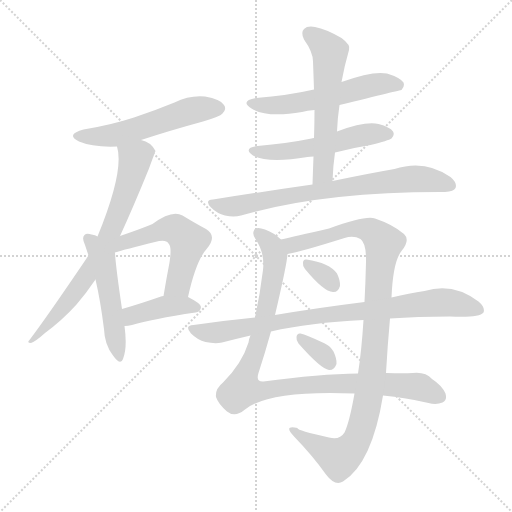
t = 0.00 s
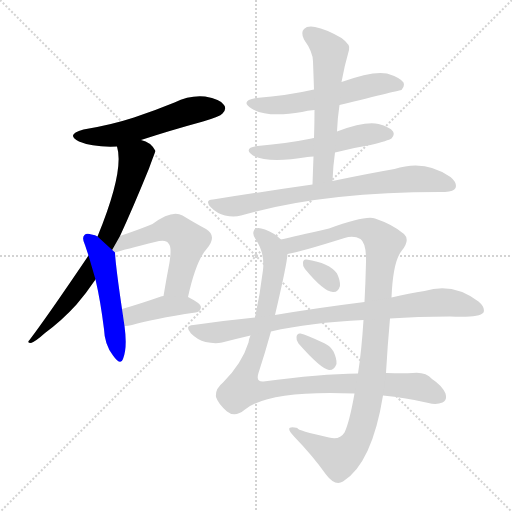
t = 2.10 s
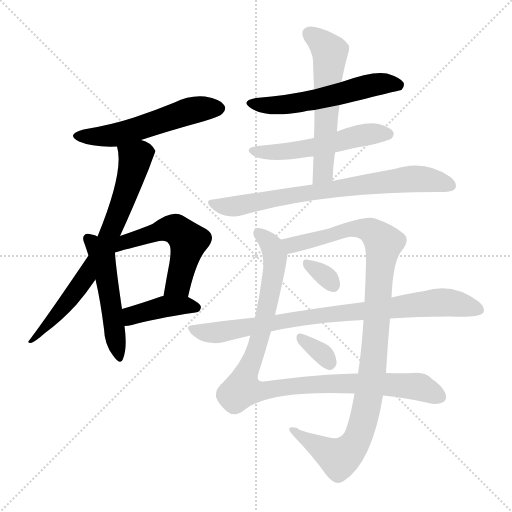
t = 4.20 s
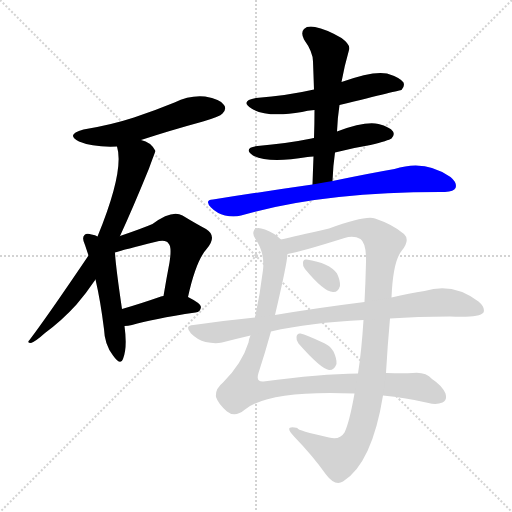
t = 6.30 s
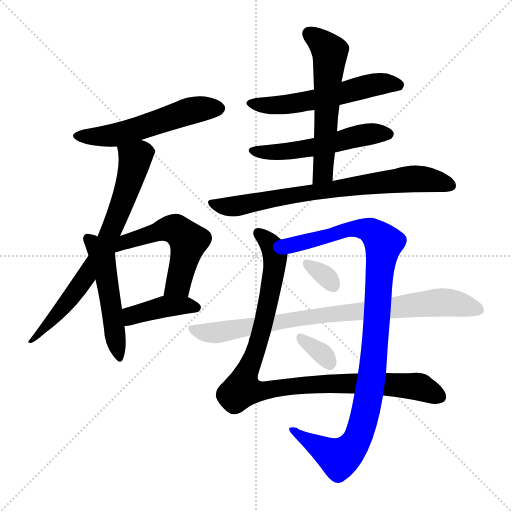
t = 8.41 s
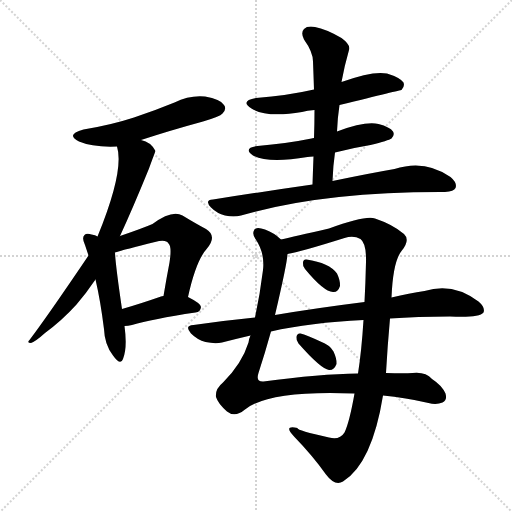
t = 10.51 s

The animated SVG that drew these frames (rendered in a browser with its animation timeline set to each time). Animation: 14 CSS @keyframes rules; one cycle of 10.51 s.

<svg version="1.1" viewBox="0 0 1024 1024" xmlns="http://www.w3.org/2000/svg">
  <g stroke="lightgray" stroke-dasharray="1,1" stroke-width="1" transform="scale(4, 4)">
    <line x1="0" y1="0" x2="256" y2="256"></line>
    <line x1="256" y1="0" x2="0" y2="256"></line>
    <line x1="128" y1="0" x2="128" y2="256"></line>
    <line x1="0" y1="128" x2="256" y2="128"></line>
  </g>
<g transform="scale(1, -1) translate(0, -900)">
   <style type="text/css">
    @keyframes keyframes0 {
      from {
       stroke: blue;
       stroke-dashoffset: 543;
       stroke-width: 128;
       }
       64% {
       animation-timing-function: step-end;
       stroke: blue;
       stroke-dashoffset: 0;
       stroke-width: 128;
       }
       to {
       stroke: black;
       stroke-width: 1024;
       }
       }
       #make-me-a-hanzi-animation-0 {
         animation: keyframes0 0.691895s both;
         animation-delay: 0.000000s;
         animation-timing-function: linear;
       }
    @keyframes keyframes1 {
      from {
       stroke: blue;
       stroke-dashoffset: 716;
       stroke-width: 128;
       }
       70% {
       animation-timing-function: step-end;
       stroke: blue;
       stroke-dashoffset: 0;
       stroke-width: 128;
       }
       to {
       stroke: black;
       stroke-width: 1024;
       }
       }
       #make-me-a-hanzi-animation-1 {
         animation: keyframes1 0.832682s both;
         animation-delay: 0.691895s;
         animation-timing-function: linear;
       }
    @keyframes keyframes2 {
      from {
       stroke: blue;
       stroke-dashoffset: 504;
       stroke-width: 128;
       }
       62% {
       animation-timing-function: step-end;
       stroke: blue;
       stroke-dashoffset: 0;
       stroke-width: 128;
       }
       to {
       stroke: black;
       stroke-width: 1024;
       }
       }
       #make-me-a-hanzi-animation-2 {
         animation: keyframes2 0.660156s both;
         animation-delay: 1.524577s;
         animation-timing-function: linear;
       }
    @keyframes keyframes3 {
      from {
       stroke: blue;
       stroke-dashoffset: 536;
       stroke-width: 128;
       }
       64% {
       animation-timing-function: step-end;
       stroke: blue;
       stroke-dashoffset: 0;
       stroke-width: 128;
       }
       to {
       stroke: black;
       stroke-width: 1024;
       }
       }
       #make-me-a-hanzi-animation-3 {
         animation: keyframes3 0.686198s both;
         animation-delay: 2.184733s;
         animation-timing-function: linear;
       }
    @keyframes keyframes4 {
      from {
       stroke: blue;
       stroke-dashoffset: 404;
       stroke-width: 128;
       }
       57% {
       animation-timing-function: step-end;
       stroke: blue;
       stroke-dashoffset: 0;
       stroke-width: 128;
       }
       to {
       stroke: black;
       stroke-width: 1024;
       }
       }
       #make-me-a-hanzi-animation-4 {
         animation: keyframes4 0.578776s both;
         animation-delay: 2.870931s;
         animation-timing-function: linear;
       }
    @keyframes keyframes5 {
      from {
       stroke: blue;
       stroke-dashoffset: 556;
       stroke-width: 128;
       }
       64% {
       animation-timing-function: step-end;
       stroke: blue;
       stroke-dashoffset: 0;
       stroke-width: 128;
       }
       to {
       stroke: black;
       stroke-width: 1024;
       }
       }
       #make-me-a-hanzi-animation-5 {
         animation: keyframes5 0.702474s both;
         animation-delay: 3.449707s;
         animation-timing-function: linear;
       }
    @keyframes keyframes6 {
      from {
       stroke: blue;
       stroke-dashoffset: 527;
       stroke-width: 128;
       }
       63% {
       animation-timing-function: step-end;
       stroke: blue;
       stroke-dashoffset: 0;
       stroke-width: 128;
       }
       to {
       stroke: black;
       stroke-width: 1024;
       }
       }
       #make-me-a-hanzi-animation-6 {
         animation: keyframes6 0.678874s both;
         animation-delay: 4.152181s;
         animation-timing-function: linear;
       }
    @keyframes keyframes7 {
      from {
       stroke: blue;
       stroke-dashoffset: 576;
       stroke-width: 128;
       }
       65% {
       animation-timing-function: step-end;
       stroke: blue;
       stroke-dashoffset: 0;
       stroke-width: 128;
       }
       to {
       stroke: black;
       stroke-width: 1024;
       }
       }
       #make-me-a-hanzi-animation-7 {
         animation: keyframes7 0.718750s both;
         animation-delay: 4.831055s;
         animation-timing-function: linear;
       }
    @keyframes keyframes8 {
      from {
       stroke: blue;
       stroke-dashoffset: 739;
       stroke-width: 128;
       }
       71% {
       animation-timing-function: step-end;
       stroke: blue;
       stroke-dashoffset: 0;
       stroke-width: 128;
       }
       to {
       stroke: black;
       stroke-width: 1024;
       }
       }
       #make-me-a-hanzi-animation-8 {
         animation: keyframes8 0.851400s both;
         animation-delay: 5.549805s;
         animation-timing-function: linear;
       }
    @keyframes keyframes9 {
      from {
       stroke: blue;
       stroke-dashoffset: 988;
       stroke-width: 128;
       }
       76% {
       animation-timing-function: step-end;
       stroke: blue;
       stroke-dashoffset: 0;
       stroke-width: 128;
       }
       to {
       stroke: black;
       stroke-width: 1024;
       }
       }
       #make-me-a-hanzi-animation-9 {
         animation: keyframes9 1.054036s both;
         animation-delay: 6.401204s;
         animation-timing-function: linear;
       }
    @keyframes keyframes10 {
      from {
       stroke: blue;
       stroke-dashoffset: 1027;
       stroke-width: 128;
       }
       77% {
       animation-timing-function: step-end;
       stroke: blue;
       stroke-dashoffset: 0;
       stroke-width: 128;
       }
       to {
       stroke: black;
       stroke-width: 1024;
       }
       }
       #make-me-a-hanzi-animation-10 {
         animation: keyframes10 1.085775s both;
         animation-delay: 7.455241s;
         animation-timing-function: linear;
       }
    @keyframes keyframes11 {
      from {
       stroke: blue;
       stroke-dashoffset: 323;
       stroke-width: 128;
       }
       51% {
       animation-timing-function: step-end;
       stroke: blue;
       stroke-dashoffset: 0;
       stroke-width: 128;
       }
       to {
       stroke: black;
       stroke-width: 1024;
       }
       }
       #make-me-a-hanzi-animation-11 {
         animation: keyframes11 0.512858s both;
         animation-delay: 8.541016s;
         animation-timing-function: linear;
       }
    @keyframes keyframes12 {
      from {
       stroke: blue;
       stroke-dashoffset: 839;
       stroke-width: 128;
       }
       73% {
       animation-timing-function: step-end;
       stroke: blue;
       stroke-dashoffset: 0;
       stroke-width: 128;
       }
       to {
       stroke: black;
       stroke-width: 1024;
       }
       }
       #make-me-a-hanzi-animation-12 {
         animation: keyframes12 0.932780s both;
         animation-delay: 9.053874s;
         animation-timing-function: linear;
       }
    @keyframes keyframes13 {
      from {
       stroke: blue;
       stroke-dashoffset: 332;
       stroke-width: 128;
       }
       52% {
       animation-timing-function: step-end;
       stroke: blue;
       stroke-dashoffset: 0;
       stroke-width: 128;
       }
       to {
       stroke: black;
       stroke-width: 1024;
       }
       }
       #make-me-a-hanzi-animation-13 {
         animation: keyframes13 0.520182s both;
         animation-delay: 9.986654s;
         animation-timing-function: linear;
       }
</style>
<path d="M 282.0 620.0 Q 340.0 639.0 406.0 657.0 Q 440.0 667.0 445.0 673.0 Q 454.0 682.0 448.0 690.0 Q 441.0 702.0 410.0 707.0 Q 379.0 710.0 349.0 695.0 Q 310.0 679.0 268.0 665.0 Q 222.0 650.0 167.0 641.0 Q 130.0 631.0 158.0 617.0 Q 186.0 605.0 234.0 607.0 L 282.0 620.0 Z" fill="lightgray"></path> 
<path d="M 240.0 428.0 Q 265.0 482.0 298.0 563.0 Q 310.0 596.0 311.0 598.0 Q 302.0 616.0 282.0 620.0 C 254.0 631.0 228.0 636.0 234.0 607.0 Q 249.0 559.0 195.0 427.0 L 177.0 389.0 Q 96.0 269.0 59.0 220.0 Q 53.0 214.0 62.0 214.0 Q 71.0 217.0 90.0 234.0 Q 124.0 259.0 153.0 291.0 Q 172.0 313.0 191.0 341.0 L 240.0 428.0 Z" fill="lightgray"></path> 
<path d="M 195.0 427.0 Q 191.0 430.0 183.0 431.0 Q 173.0 434.0 169.0 430.0 Q 163.0 424.0 170.0 410.0 Q 173.0 401.0 177.0 389.0 L 191.0 341.0 Q 201.0 298.0 208.0 242.0 Q 209.0 211.0 226.0 189.0 Q 241.0 168.0 246.0 182.0 Q 255.0 204.0 249.0 248.0 L 244.0 282.0 Q 231.0 370.0 230.0 395.0 L 195.0 427.0 Z" fill="lightgray"></path> 
<path d="M 376.0 306.0 Q 392.0 379.0 414.0 403.0 Q 435.0 428.0 412.0 442.0 Q 393.0 452.0 365.0 469.0 Q 344.0 481.0 305.0 452.0 Q 284.0 443.0 240.0 428.0 C 198.0 413.0 201.0 386.0 230.0 395.0 Q 249.0 401.0 310.0 416.0 Q 332.0 422.0 337.0 413.0 Q 344.0 407.0 339.0 375.0 Q 333.0 344.0 327.0 308.0 C 322.0 278.0 369.0 277.0 376.0 306.0 Z" fill="lightgray"></path> 
<path d="M 249.0 248.0 Q 256.0 248.0 264.0 250.0 Q 304.0 262.0 391.0 275.0 Q 401.0 276.0 402.0 286.0 Q 402.0 293.0 376.0 306.0 L 327.0 308.0 Q 323.0 308.0 322.0 307.0 Q 279.0 292.0 244.0 282.0 C 215.0 274.0 219.0 246.0 249.0 248.0 Z" fill="lightgray"></path> 
<path d="M 679.0 690.0 Q 802.0 720.0 803.0 720.0 Q 810.0 727.0 807.0 735.0 Q 800.0 745.0 774.0 753.0 Q 746.0 759.0 683.0 736.0 L 628.0 721.0 Q 576.0 709.0 512.0 704.0 Q 479.0 698.0 503.0 683.0 Q 533.0 664.0 604.0 676.0 Q 614.0 679.0 629.0 680.0 L 679.0 690.0 Z" fill="lightgray"></path> 
<path d="M 670.0 595.0 Q 704.0 604.0 741.0 610.0 Q 777.0 619.0 783.0 623.0 Q 790.0 630.0 786.0 637.0 Q 780.0 646.0 757.0 652.0 Q 730.0 658.0 674.0 637.0 L 628.0 624.0 Q 624.0 624.0 623.0 623.0 Q 574.0 613.0 515.0 608.0 Q 485.0 604.0 506.0 589.0 Q 536.0 573.0 615.0 586.0 Q 619.0 587.0 627.0 587.0 L 670.0 595.0 Z" fill="lightgray"></path> 
<path d="M 665.0 538.0 Q 666.0 568.0 670.0 595.0 L 674.0 637.0 Q 675.0 664.0 679.0 690.0 L 683.0 736.0 Q 689.0 769.0 698.0 800.0 Q 702.0 810.0 683.0 824.0 Q 652.0 842.0 630.0 846.0 Q 615.0 849.0 608.0 842.0 Q 601.0 835.0 608.0 821.0 Q 626.0 796.0 626.0 777.0 Q 627.0 750.0 628.0 721.0 L 629.0 680.0 Q 629.0 653.0 628.0 624.0 L 627.0 587.0 Q 626.0 562.0 625.0 531.0 C 624.0 501.0 664.0 508.0 665.0 538.0 Z" fill="lightgray"></path> 
<path d="M 625.0 531.0 Q 534.0 518.0 426.0 501.0 Q 408.0 500.0 422.0 485.0 Q 434.0 473.0 450.0 469.0 Q 468.0 465.0 482.0 469.0 Q 647.0 517.0 890.0 516.0 Q 908.0 517.0 911.0 524.0 Q 915.0 534.0 901.0 546.0 Q 850.0 582.0 789.0 562.0 Q 737.0 553.0 665.0 538.0 L 625.0 531.0 Z" fill="lightgray"></path> 
<path d="M 766.0 109.0 Q 811.0 105.0 857.0 94.0 Q 873.0 90.0 885.0 95.0 Q 895.0 99.0 891.0 113.0 Q 884.0 129.0 864.0 142.0 Q 851.0 157.0 825.0 154.0 Q 809.0 153.0 772.0 154.0 L 716.0 153.0 Q 640.0 152.0 527.0 137.0 Q 511.0 136.0 517.0 154.0 Q 530.0 194.0 542.0 237.0 L 550.0 270.0 Q 574.0 372.0 575.0 392.0 C 578.0 410.0 578.0 410.0 562.0 421.0 Q 549.0 434.0 530.0 441.0 Q 511.0 448.0 508.0 439.0 Q 504.0 432.0 511.0 422.0 Q 530.0 394.0 526.0 360.0 Q 520.0 311.0 510.0 265.0 L 501.0 229.0 Q 498.0 223.0 497.0 215.0 Q 484.0 173.0 446.0 135.0 Q 430.0 122.0 432.0 106.0 Q 436.0 93.0 454.0 77.0 Q 470.0 64.0 490.0 81.0 Q 538.0 120.0 709.0 113.0 L 766.0 109.0 Z" fill="lightgray"></path> 
<path d="M 709.0 113.0 Q 699.0 56.0 689.0 35.0 Q 679.0 19.0 658.0 25.0 Q 592.0 40.0 595.0 44.0 Q 565.0 51.0 589.0 26.0 Q 625.0 -11.0 652.0 -49.0 Q 670.0 -73.0 686.0 -63.0 Q 744.0 -27.0 766.0 109.0 L 772.0 154.0 Q 775.0 208.0 780.0 263.0 L 783.0 305.0 Q 786.0 377.0 803.0 398.0 Q 821.0 420.0 808.0 432.0 Q 786.0 451.0 750.0 463.0 Q 732.0 470.0 658.0 443.0 Q 588.0 427.0 562.0 421.0 C 533.0 414.0 546.0 385.0 575.0 392.0 Q 600.0 396.0 689.0 424.0 Q 707.0 430.0 721.0 422.0 Q 733.0 413.0 732.0 376.0 Q 731.0 334.0 729.0 296.0 L 727.0 260.0 Q 723.0 197.0 716.0 153.0 L 709.0 113.0 Z" fill="lightgray"></path> 
<path d="M 610.0 362.0 Q 647.0 317.0 666.0 316.0 Q 676.0 315.0 680.0 328.0 Q 681.0 338.0 674.0 353.0 Q 659.0 374.0 613.0 381.0 Q 606.0 382.0 606.0 374.0 Q 605.0 368.0 610.0 362.0 Z" fill="lightgray"></path> 
<path d="M 780.0 263.0 Q 834.0 267.0 900.0 267.0 Q 958.0 264.0 967.0 275.0 Q 971.0 285.0 957.0 297.0 Q 906.0 336.0 849.0 318.0 Q 819.0 314.0 783.0 305.0 L 729.0 296.0 Q 633.0 284.0 550.0 270.0 L 510.0 265.0 Q 449.0 259.0 387.0 250.0 Q 368.0 249.0 382.0 233.0 Q 395.0 220.0 411.0 216.0 Q 430.0 212.0 444.0 215.0 Q 471.0 222.0 501.0 229.0 L 542.0 237.0 Q 620.0 255.0 727.0 260.0 L 780.0 263.0 Z" fill="lightgray"></path> 
<path d="M 597.0 213.0 Q 642.0 162.0 658.0 160.0 Q 668.0 159.0 673.0 172.0 Q 674.0 182.0 667.0 197.0 Q 660.0 210.0 641.0 217.0 Q 613.0 230.0 601.0 233.0 Q 594.0 234.0 593.0 226.0 Q 592.0 220.0 597.0 213.0 Z" fill="lightgray"></path> 
      <clipPath id="make-me-a-hanzi-clip-0">
      <path d="M 282.0 620.0 Q 340.0 639.0 406.0 657.0 Q 440.0 667.0 445.0 673.0 Q 454.0 682.0 448.0 690.0 Q 441.0 702.0 410.0 707.0 Q 379.0 710.0 349.0 695.0 Q 310.0 679.0 268.0 665.0 Q 222.0 650.0 167.0 641.0 Q 130.0 631.0 158.0 617.0 Q 186.0 605.0 234.0 607.0 L 282.0 620.0 Z" fill="lightgray"></path>
      </clipPath>
      <path clip-path="url(#make-me-a-hanzi-clip-0)" d="M 159.0 630.0 L 225.0 629.0 L 377.0 677.0 L 438.0 683.0 " fill="none" id="make-me-a-hanzi-animation-0" stroke-dasharray="415 830" stroke-linecap="round"></path>

      <clipPath id="make-me-a-hanzi-clip-1">
      <path d="M 240.0 428.0 Q 265.0 482.0 298.0 563.0 Q 310.0 596.0 311.0 598.0 Q 302.0 616.0 282.0 620.0 C 254.0 631.0 228.0 636.0 234.0 607.0 Q 249.0 559.0 195.0 427.0 L 177.0 389.0 Q 96.0 269.0 59.0 220.0 Q 53.0 214.0 62.0 214.0 Q 71.0 217.0 90.0 234.0 Q 124.0 259.0 153.0 291.0 Q 172.0 313.0 191.0 341.0 L 240.0 428.0 Z" fill="lightgray"></path>
      </clipPath>
      <path clip-path="url(#make-me-a-hanzi-clip-1)" d="M 301.0 599.0 L 281.0 593.0 L 270.0 582.0 L 238.0 478.0 L 194.0 380.0 L 136.0 297.0 L 64.0 219.0 " fill="none" id="make-me-a-hanzi-animation-1" stroke-dasharray="588 1176" stroke-linecap="round"></path>

      <clipPath id="make-me-a-hanzi-clip-2">
      <path d="M 195.0 427.0 Q 191.0 430.0 183.0 431.0 Q 173.0 434.0 169.0 430.0 Q 163.0 424.0 170.0 410.0 Q 173.0 401.0 177.0 389.0 L 191.0 341.0 Q 201.0 298.0 208.0 242.0 Q 209.0 211.0 226.0 189.0 Q 241.0 168.0 246.0 182.0 Q 255.0 204.0 249.0 248.0 L 244.0 282.0 Q 231.0 370.0 230.0 395.0 L 195.0 427.0 Z" fill="lightgray"></path>
      </clipPath>
      <path clip-path="url(#make-me-a-hanzi-clip-2)" d="M 177.0 423.0 L 205.0 384.0 L 237.0 187.0 " fill="none" id="make-me-a-hanzi-animation-2" stroke-dasharray="376 752" stroke-linecap="round"></path>

      <clipPath id="make-me-a-hanzi-clip-3">
      <path d="M 376.0 306.0 Q 392.0 379.0 414.0 403.0 Q 435.0 428.0 412.0 442.0 Q 393.0 452.0 365.0 469.0 Q 344.0 481.0 305.0 452.0 Q 284.0 443.0 240.0 428.0 C 198.0 413.0 201.0 386.0 230.0 395.0 Q 249.0 401.0 310.0 416.0 Q 332.0 422.0 337.0 413.0 Q 344.0 407.0 339.0 375.0 Q 333.0 344.0 327.0 308.0 C 322.0 278.0 369.0 277.0 376.0 306.0 Z" fill="lightgray"></path>
      </clipPath>
      <path clip-path="url(#make-me-a-hanzi-clip-3)" d="M 232.0 403.0 L 253.0 418.0 L 325.0 441.0 L 356.0 439.0 L 377.0 418.0 L 356.0 331.0 L 333.0 314.0 " fill="none" id="make-me-a-hanzi-animation-3" stroke-dasharray="408 816" stroke-linecap="round"></path>

      <clipPath id="make-me-a-hanzi-clip-4">
      <path d="M 249.0 248.0 Q 256.0 248.0 264.0 250.0 Q 304.0 262.0 391.0 275.0 Q 401.0 276.0 402.0 286.0 Q 402.0 293.0 376.0 306.0 L 327.0 308.0 Q 323.0 308.0 322.0 307.0 Q 279.0 292.0 244.0 282.0 C 215.0 274.0 219.0 246.0 249.0 248.0 Z" fill="lightgray"></path>
      </clipPath>
      <path clip-path="url(#make-me-a-hanzi-clip-4)" d="M 256.0 255.0 L 267.0 270.0 L 322.0 285.0 L 369.0 290.0 L 393.0 284.0 " fill="none" id="make-me-a-hanzi-animation-4" stroke-dasharray="276 552" stroke-linecap="round"></path>

      <clipPath id="make-me-a-hanzi-clip-5">
      <path d="M 679.0 690.0 Q 802.0 720.0 803.0 720.0 Q 810.0 727.0 807.0 735.0 Q 800.0 745.0 774.0 753.0 Q 746.0 759.0 683.0 736.0 L 628.0 721.0 Q 576.0 709.0 512.0 704.0 Q 479.0 698.0 503.0 683.0 Q 533.0 664.0 604.0 676.0 Q 614.0 679.0 629.0 680.0 L 679.0 690.0 Z" fill="lightgray"></path>
      </clipPath>
      <path clip-path="url(#make-me-a-hanzi-clip-5)" d="M 505.0 695.0 L 558.0 689.0 L 689.0 712.0 L 747.0 731.0 L 800.0 729.0 " fill="none" id="make-me-a-hanzi-animation-5" stroke-dasharray="428 856" stroke-linecap="round"></path>

      <clipPath id="make-me-a-hanzi-clip-6">
      <path d="M 670.0 595.0 Q 704.0 604.0 741.0 610.0 Q 777.0 619.0 783.0 623.0 Q 790.0 630.0 786.0 637.0 Q 780.0 646.0 757.0 652.0 Q 730.0 658.0 674.0 637.0 L 628.0 624.0 Q 624.0 624.0 623.0 623.0 Q 574.0 613.0 515.0 608.0 Q 485.0 604.0 506.0 589.0 Q 536.0 573.0 615.0 586.0 Q 619.0 587.0 627.0 587.0 L 670.0 595.0 Z" fill="lightgray"></path>
      </clipPath>
      <path clip-path="url(#make-me-a-hanzi-clip-6)" d="M 508.0 600.0 L 582.0 597.0 L 720.0 629.0 L 775.0 632.0 " fill="none" id="make-me-a-hanzi-animation-6" stroke-dasharray="399 798" stroke-linecap="round"></path>

      <clipPath id="make-me-a-hanzi-clip-7">
      <path d="M 665.0 538.0 Q 666.0 568.0 670.0 595.0 L 674.0 637.0 Q 675.0 664.0 679.0 690.0 L 683.0 736.0 Q 689.0 769.0 698.0 800.0 Q 702.0 810.0 683.0 824.0 Q 652.0 842.0 630.0 846.0 Q 615.0 849.0 608.0 842.0 Q 601.0 835.0 608.0 821.0 Q 626.0 796.0 626.0 777.0 Q 627.0 750.0 628.0 721.0 L 629.0 680.0 Q 629.0 653.0 628.0 624.0 L 627.0 587.0 Q 626.0 562.0 625.0 531.0 C 624.0 501.0 664.0 508.0 665.0 538.0 Z" fill="lightgray"></path>
      </clipPath>
      <path clip-path="url(#make-me-a-hanzi-clip-7)" d="M 618.0 833.0 L 660.0 797.0 L 647.0 561.0 L 631.0 538.0 " fill="none" id="make-me-a-hanzi-animation-7" stroke-dasharray="448 896" stroke-linecap="round"></path>

      <clipPath id="make-me-a-hanzi-clip-8">
      <path d="M 625.0 531.0 Q 534.0 518.0 426.0 501.0 Q 408.0 500.0 422.0 485.0 Q 434.0 473.0 450.0 469.0 Q 468.0 465.0 482.0 469.0 Q 647.0 517.0 890.0 516.0 Q 908.0 517.0 911.0 524.0 Q 915.0 534.0 901.0 546.0 Q 850.0 582.0 789.0 562.0 Q 737.0 553.0 665.0 538.0 L 625.0 531.0 Z" fill="lightgray"></path>
      </clipPath>
      <path clip-path="url(#make-me-a-hanzi-clip-8)" d="M 424.0 493.0 L 467.0 487.0 L 592.0 511.0 L 816.0 542.0 L 849.0 542.0 L 901.0 529.0 " fill="none" id="make-me-a-hanzi-animation-8" stroke-dasharray="611 1222" stroke-linecap="round"></path>

      <clipPath id="make-me-a-hanzi-clip-9">
      <path d="M 766.0 109.0 Q 811.0 105.0 857.0 94.0 Q 873.0 90.0 885.0 95.0 Q 895.0 99.0 891.0 113.0 Q 884.0 129.0 864.0 142.0 Q 851.0 157.0 825.0 154.0 Q 809.0 153.0 772.0 154.0 L 716.0 153.0 Q 640.0 152.0 527.0 137.0 Q 511.0 136.0 517.0 154.0 Q 530.0 194.0 542.0 237.0 L 550.0 270.0 Q 574.0 372.0 575.0 392.0 C 578.0 410.0 578.0 410.0 562.0 421.0 Q 549.0 434.0 530.0 441.0 Q 511.0 448.0 508.0 439.0 Q 504.0 432.0 511.0 422.0 Q 530.0 394.0 526.0 360.0 Q 520.0 311.0 510.0 265.0 L 501.0 229.0 Q 498.0 223.0 497.0 215.0 Q 484.0 173.0 446.0 135.0 Q 430.0 122.0 432.0 106.0 Q 436.0 93.0 454.0 77.0 Q 470.0 64.0 490.0 81.0 Q 538.0 120.0 709.0 113.0 L 766.0 109.0 Z" fill="lightgray"></path>
      </clipPath>
      <path clip-path="url(#make-me-a-hanzi-clip-9)" d="M 517.0 434.0 L 543.0 408.0 L 549.0 363.0 L 523.0 235.0 L 485.0 122.0 L 529.0 118.0 L 640.0 132.0 L 765.0 132.0 L 839.0 126.0 L 880.0 107.0 " fill="none" id="make-me-a-hanzi-animation-9" stroke-dasharray="860 1720" stroke-linecap="round"></path>

      <clipPath id="make-me-a-hanzi-clip-10">
      <path d="M 709.0 113.0 Q 699.0 56.0 689.0 35.0 Q 679.0 19.0 658.0 25.0 Q 592.0 40.0 595.0 44.0 Q 565.0 51.0 589.0 26.0 Q 625.0 -11.0 652.0 -49.0 Q 670.0 -73.0 686.0 -63.0 Q 744.0 -27.0 766.0 109.0 L 772.0 154.0 Q 775.0 208.0 780.0 263.0 L 783.0 305.0 Q 786.0 377.0 803.0 398.0 Q 821.0 420.0 808.0 432.0 Q 786.0 451.0 750.0 463.0 Q 732.0 470.0 658.0 443.0 Q 588.0 427.0 562.0 421.0 C 533.0 414.0 546.0 385.0 575.0 392.0 Q 600.0 396.0 689.0 424.0 Q 707.0 430.0 721.0 422.0 Q 733.0 413.0 732.0 376.0 Q 731.0 334.0 729.0 296.0 L 727.0 260.0 Q 723.0 197.0 716.0 153.0 L 709.0 113.0 Z" fill="lightgray"></path>
      </clipPath>
      <path clip-path="url(#make-me-a-hanzi-clip-10)" d="M 568.0 415.0 L 584.0 410.0 L 713.0 444.0 L 742.0 438.0 L 767.0 413.0 L 746.0 163.0 L 724.0 46.0 L 712.0 17.0 L 679.0 -17.0 L 587.0 37.0 " fill="none" id="make-me-a-hanzi-animation-10" stroke-dasharray="899 1798" stroke-linecap="round"></path>

      <clipPath id="make-me-a-hanzi-clip-11">
      <path d="M 610.0 362.0 Q 647.0 317.0 666.0 316.0 Q 676.0 315.0 680.0 328.0 Q 681.0 338.0 674.0 353.0 Q 659.0 374.0 613.0 381.0 Q 606.0 382.0 606.0 374.0 Q 605.0 368.0 610.0 362.0 Z" fill="lightgray"></path>
      </clipPath>
      <path clip-path="url(#make-me-a-hanzi-clip-11)" d="M 616.0 371.0 L 651.0 348.0 L 667.0 329.0 " fill="none" id="make-me-a-hanzi-animation-11" stroke-dasharray="195 390" stroke-linecap="round"></path>

      <clipPath id="make-me-a-hanzi-clip-12">
      <path d="M 780.0 263.0 Q 834.0 267.0 900.0 267.0 Q 958.0 264.0 967.0 275.0 Q 971.0 285.0 957.0 297.0 Q 906.0 336.0 849.0 318.0 Q 819.0 314.0 783.0 305.0 L 729.0 296.0 Q 633.0 284.0 550.0 270.0 L 510.0 265.0 Q 449.0 259.0 387.0 250.0 Q 368.0 249.0 382.0 233.0 Q 395.0 220.0 411.0 216.0 Q 430.0 212.0 444.0 215.0 Q 471.0 222.0 501.0 229.0 L 542.0 237.0 Q 620.0 255.0 727.0 260.0 L 780.0 263.0 Z" fill="lightgray"></path>
      </clipPath>
      <path clip-path="url(#make-me-a-hanzi-clip-12)" d="M 384.0 242.0 L 436.0 235.0 L 616.0 266.0 L 888.0 296.0 L 960.0 280.0 " fill="none" id="make-me-a-hanzi-animation-12" stroke-dasharray="711 1422" stroke-linecap="round"></path>

      <clipPath id="make-me-a-hanzi-clip-13">
      <path d="M 597.0 213.0 Q 642.0 162.0 658.0 160.0 Q 668.0 159.0 673.0 172.0 Q 674.0 182.0 667.0 197.0 Q 660.0 210.0 641.0 217.0 Q 613.0 230.0 601.0 233.0 Q 594.0 234.0 593.0 226.0 Q 592.0 220.0 597.0 213.0 Z" fill="lightgray"></path>
      </clipPath>
      <path clip-path="url(#make-me-a-hanzi-clip-13)" d="M 603.0 223.0 L 644.0 193.0 L 659.0 173.0 " fill="none" id="make-me-a-hanzi-animation-13" stroke-dasharray="204 408" stroke-linecap="round"></path>

</g>
</svg>
